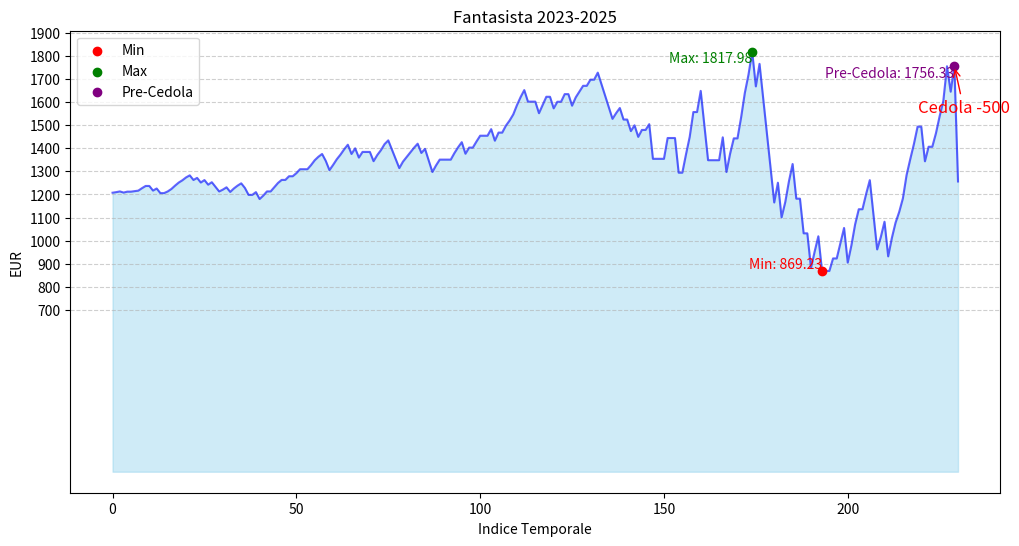

Reproduce this figure in Python.
import matplotlib.pyplot as plt
import numpy as np

# Dati
values = [
 1207.75, 1210.25, 1213.32, 1208.32, 1212.32, 1212.32, 1214.52, 1216.72, 1227.38, 1236.98,
    1236.98, 1216.98, 1225.98, 1205.98, 1205.98, 1213.24, 1223.90, 1238.40, 1251.72, 1261.72,
    1274.02, 1282.90, 1262.90, 1271.90, 1251.90, 1262.56, 1242.56, 1253.16, 1233.16, 1213.16,
    1221.16, 1231.16, 1211.16, 1226.16, 1238.36, 1248.36, 1228.36, 1198.36, 1198.36, 1210.36,
    1180.36, 1195.36, 1213.36, 1213.36, 1231.66, 1249.96, 1263.16, 1263.16, 1279.06, 1279.06,
    1292.38, 1309.48, 1309.48, 1309.48, 1327.48, 1348.48, 1363.48, 1375.48, 1345.48, 1305.48,
    1328.28, 1352.68, 1372.68, 1395.48, 1415.48, 1375.48, 1399.88, 1359.88, 1384.28, 1384.28,
    1384.28, 1344.28, 1370.68, 1391.88, 1418.28, 1434.28, 1394.28, 1354.28, 1314.28, 1342.28,
    1362.28, 1382.28, 1402.28, 1419.88, 1379.88, 1397.48, 1347.48, 1297.48, 1325.98, 1350.98,
    1350.98, 1350.98, 1350.98, 1379.48, 1404.48, 1426.48, 1376.48, 1402.98, 1402.98, 1429.48,
    1454.48, 1454.48, 1454.48, 1482.98, 1432.98, 1467.98, 1467.98, 1497.98, 1519.98, 1546.48,
    1586.48, 1621.48, 1651.98, 1601.98, 1601.98, 1601.98, 1551.98, 1586.98, 1622.98, 1622.98,
    1572.98, 1601.48, 1601.48, 1634.48, 1634.48, 1584.48, 1620.48, 1645.48, 1670.48, 1670.48,
    1696.98, 1696.98, 1727.48, 1677.48, 1627.48, 1577.48, 1527.48, 1552.48, 1574.48, 1524.48,
    1524.48, 1474.48, 1499.48, 1449.48, 1479.48, 1479.48, 1504.48, 1354.48, 1354.48, 1354.48,
    1354.48, 1444.48, 1444.48, 1444.48, 1294.48, 1294.48, 1373.98, 1448.98, 1556.98, 1556.98,
    1648.48, 1498.48, 1348.48, 1348.48, 1348.48, 1348.48, 1447.48, 1297.48, 1376.98, 1442.98,
    1442.98, 1534.48, 1639.48, 1718.98, 1817.98, 1667.98, 1765.48, 1615.48, 1465.48, 1315.48,
    1165.48, 1250.98, 1100.98, 1166.98, 1256.98, 1331.98, 1181.98, 1181.98, 1031.98, 1031.98,
    881.98, 953.23, 1019.23, 869.23, 869.23, 869.23, 923.23, 923.23, 989.23, 1055.23, 905.23,
    980.23, 1070.23, 1136.23, 1136.23, 1202.23, 1262.23, 1112.23, 962.23, 1016.23, 1082.23, 
    932.23, 1011.73, 1077.73, 1124.73, 1183.23, 1283.73, 1352.73, 1418.73, 1493.73, 1493.73, 
    1343.73, 1406.73, 1406.73, 1465.53, 1539.03, 1605.03, 1755.03, 1645.03, 1756.33
]

# Aggiungiamo il valore dopo la cedola
values.append(1256.33)

# Creazione dell'array degli indici
times = np.arange(len(values))

# Trova minimo, massimo e ultimo valore
min_index = np.argmin(values)
max_index = np.argmax(values)
current_index = len(values) - 1  # Nuovo ultimo valore (dopo cedola)
pre_cedola_index = current_index - 1  # Punto prima della cedola (1756.33)

# Creazione del grafico
plt.figure(figsize=(12, 6))
plt.fill_between(times, values, color="skyblue", alpha=0.4)
plt.plot(times, values, color="blue", alpha=0.6)

# Evidenzia minimo, massimo e ultimo valore
highlight_indices = [min_index, max_index, pre_cedola_index]
highlight_values = [values[min_index], values[max_index], values[pre_cedola_index]]
colors = ['red', 'green', 'purple']
labels = ['Min', 'Max', 'Pre-Cedola']

for idx, val, color, label in zip(highlight_indices, highlight_values, colors, labels):
    plt.scatter(idx, val, color=color, zorder=3, label=label)
    plt.text(idx, val, f'{label}: {val:.2f}', verticalalignment='bottom' if idx == min_index else 'top',
             horizontalalignment='right', fontsize=10, color=color)

# Aggiunta annotazione cedola
plt.annotate('Cedola -500',
             xy=(pre_cedola_index, values[pre_cedola_index]), xycoords='data',
             xytext=(pre_cedola_index - 10, values[pre_cedola_index] - 200), textcoords='data',
             arrowprops=dict(arrowstyle="->", connectionstyle="arc3", color='red'),
             fontsize=12, color='red')

# Linee, titoli, griglia, legenda
plt.title("Fantasista 2023-2025")
plt.xlabel("Indice Temporale")
plt.ylabel("EUR")
plt.yticks(np.arange(700, max(values) + 100, 100))
plt.grid(axis='y', linestyle='--', alpha=0.6)
plt.legend()
plt.show()
